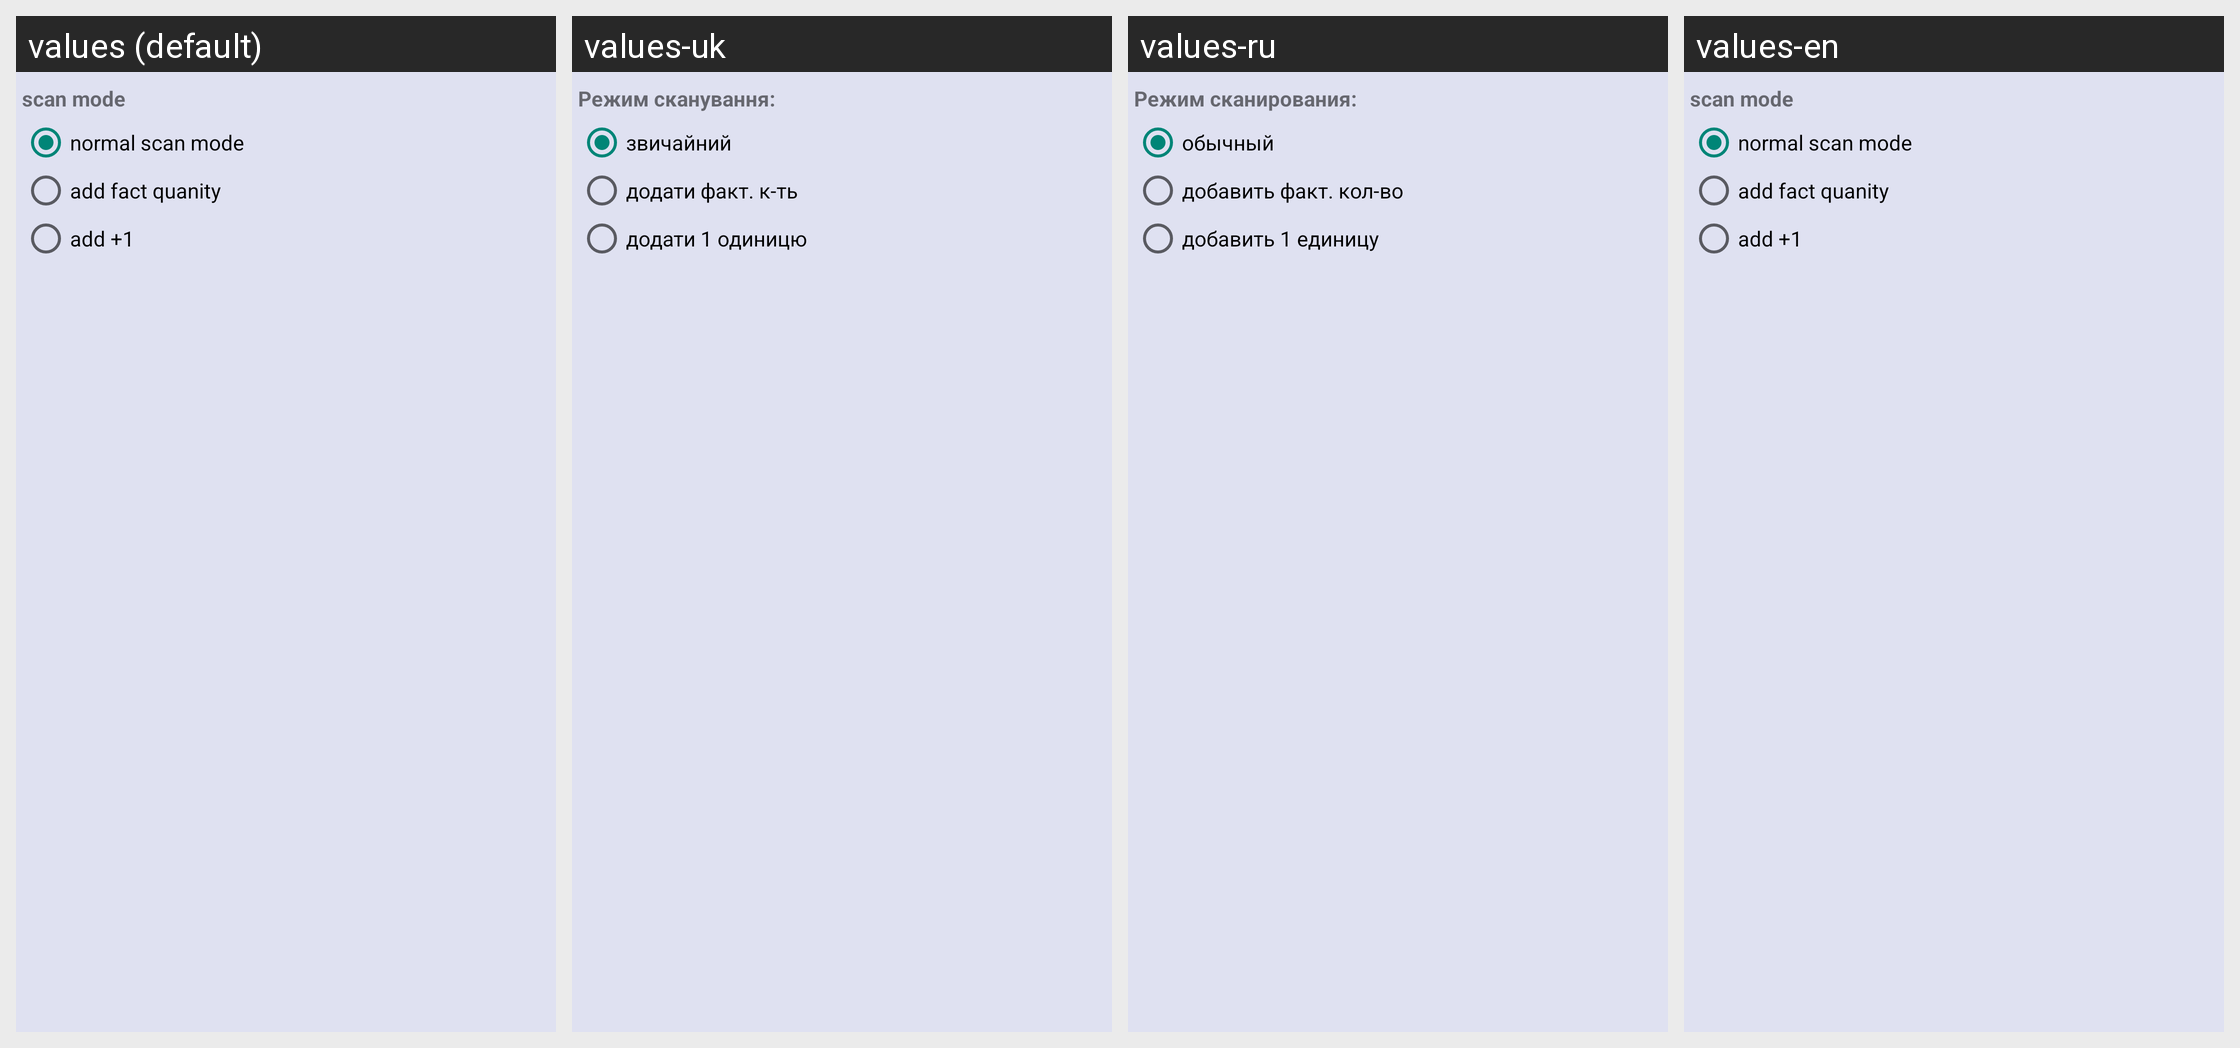

Strings drawn on this Android screen and how each of the app's shown locales translates them:
Android screen res/layout/activity_scan_settings.xml rendered under 4 locales, left to right: values (default), values-uk, values-ru, values-en. Device: Nexus 5 (rendered at 1080×1920; each locale shown at half size, 540×960, under a caption strip naming it); theme Theme.AppCompat.Light.
Strings drawn on this screen, with the default value and each locale's value (text and hints the layout hard-codes, and strings that could not be matched under every locale, appear in the picture but are not listed):

scan_mode
  values: scan mode
  values-uk: Режим сканування:
  values-ru: Режим сканирования:
  values-en: scan mode

normal_scan
  values: normal scan mode
  values-uk: звичайний
  values-ru: обычный
  values-en: normal scan mode

plus_fact_cnt
  values: add fact quanity
  values-uk: додати факт. к-ть
  values-ru: добавить факт. кол-во
  values-en: add fact quanity

plus_one_position
  values: add +1
  values-uk: додати 1 одиницю
  values-ru: добавить 1 единицу
  values-en: add +1
